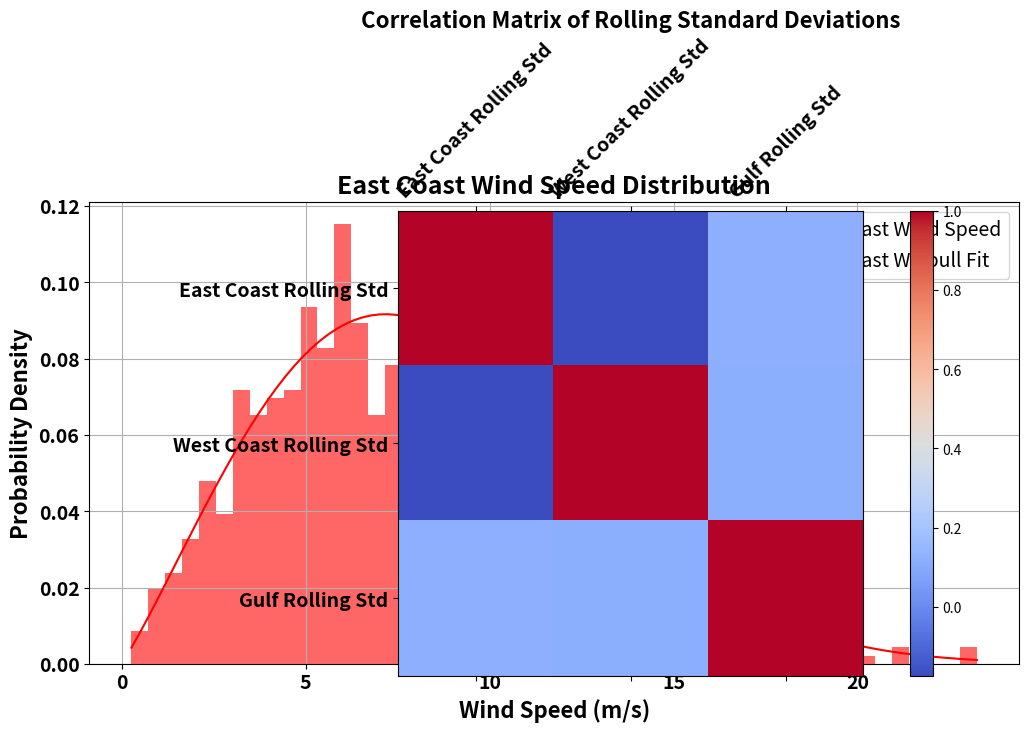
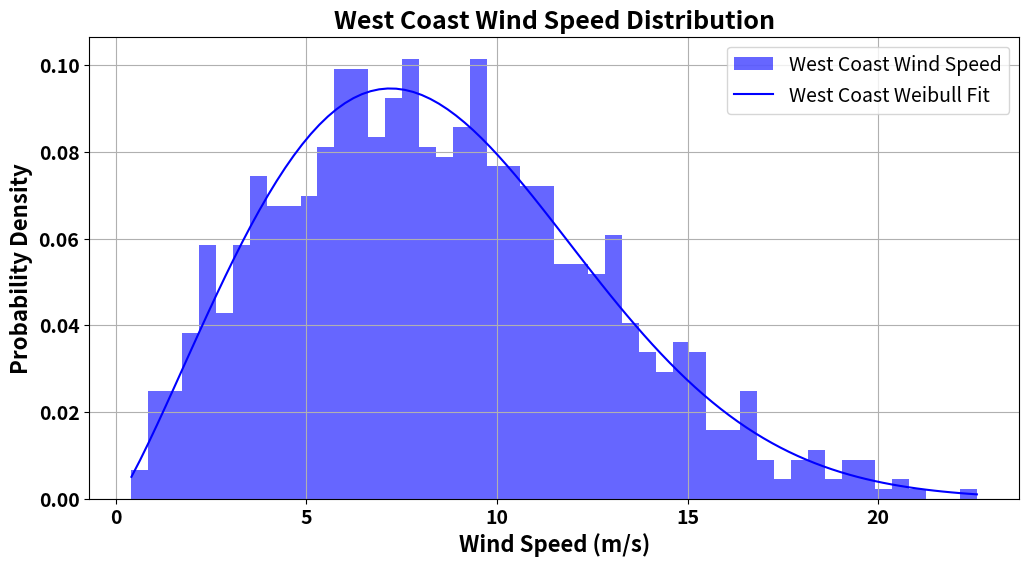
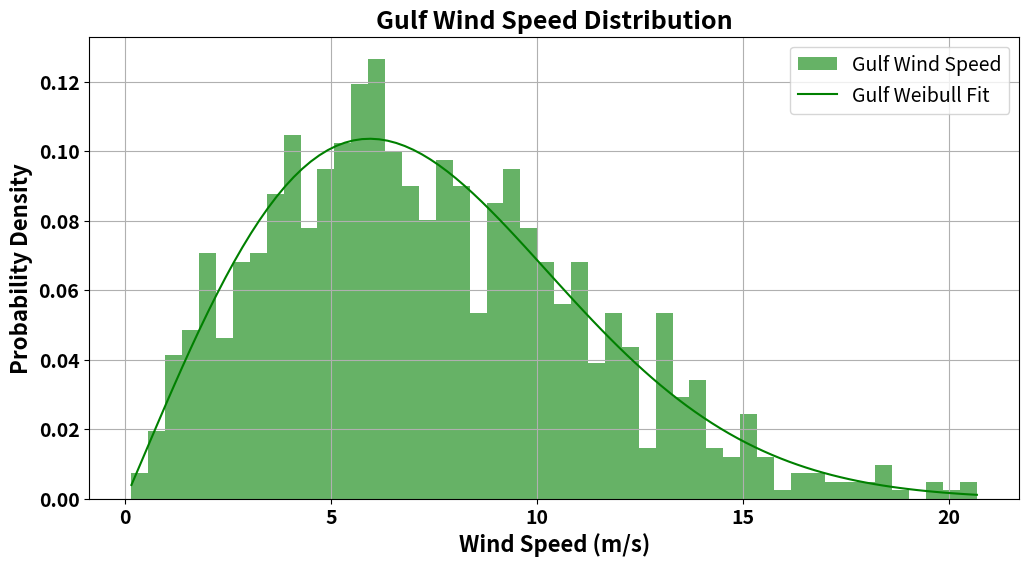
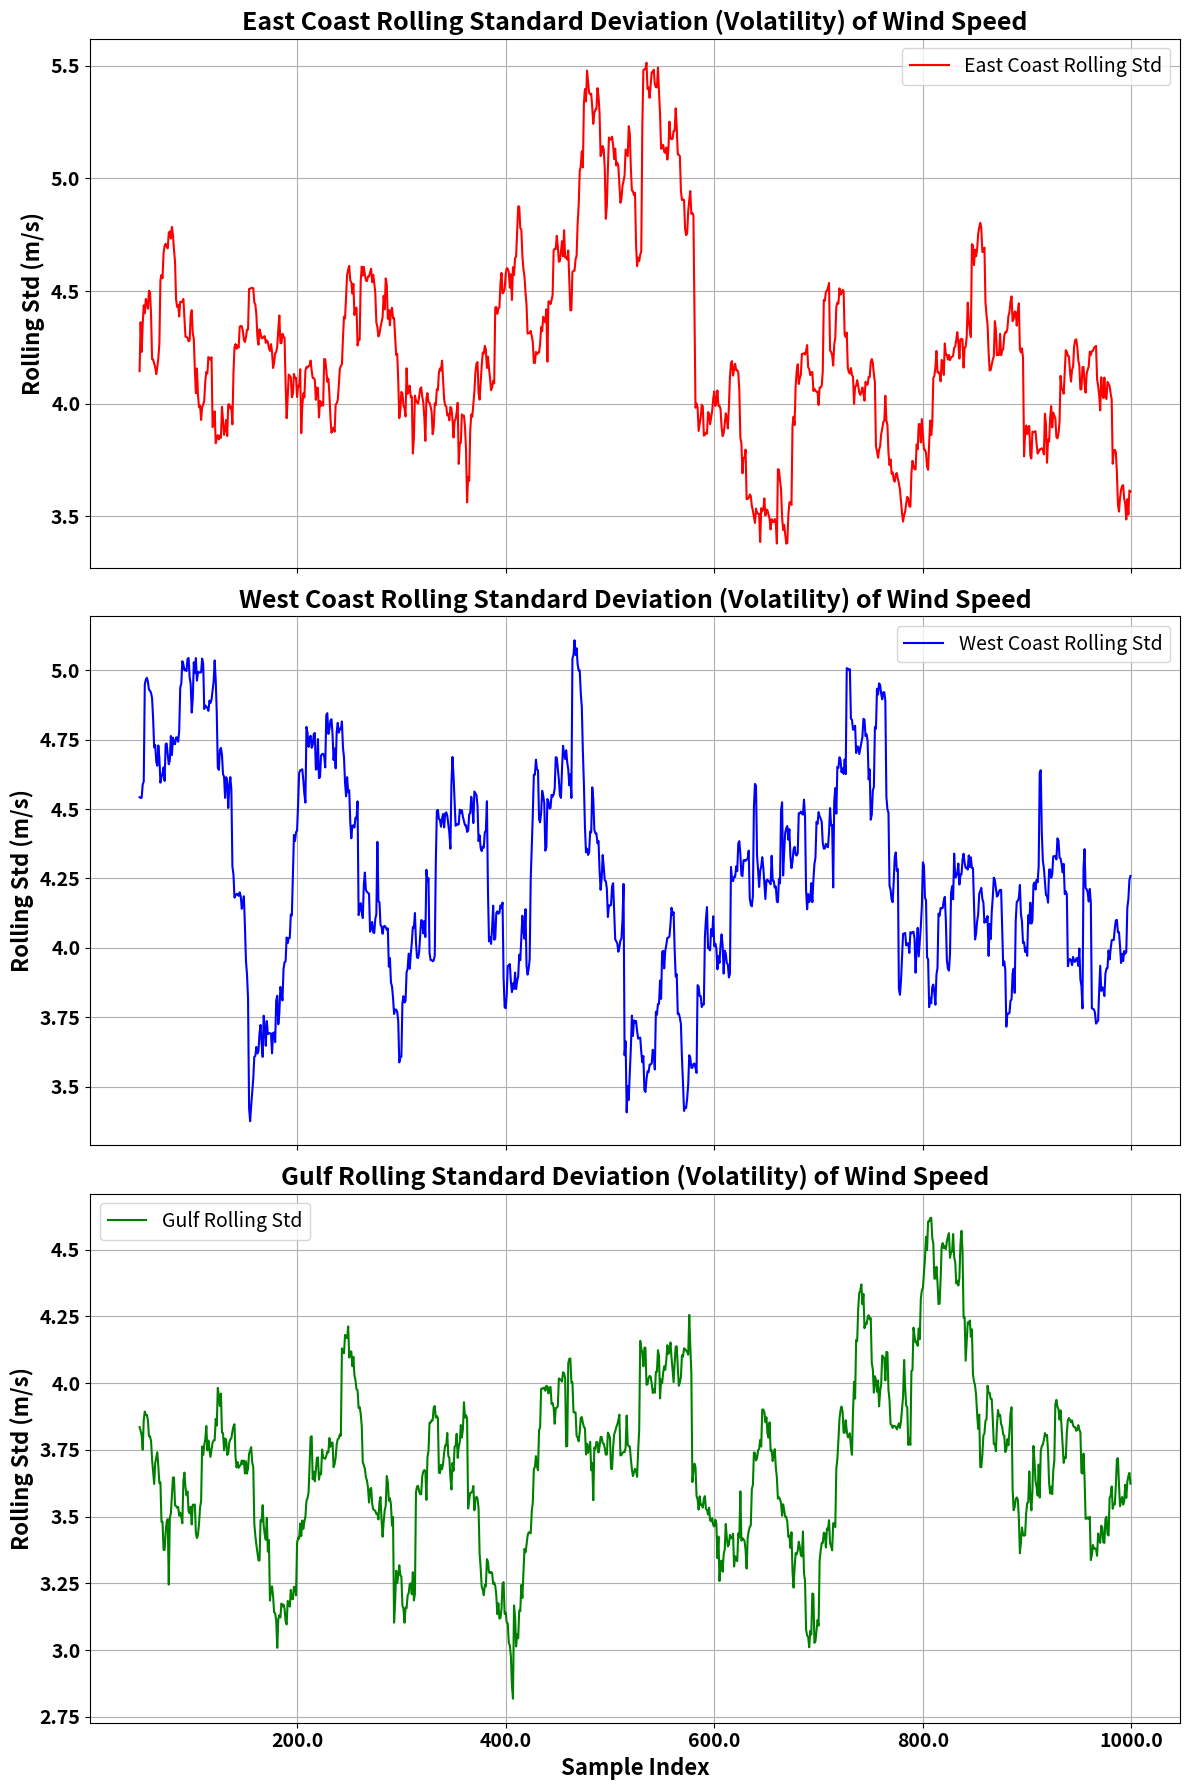
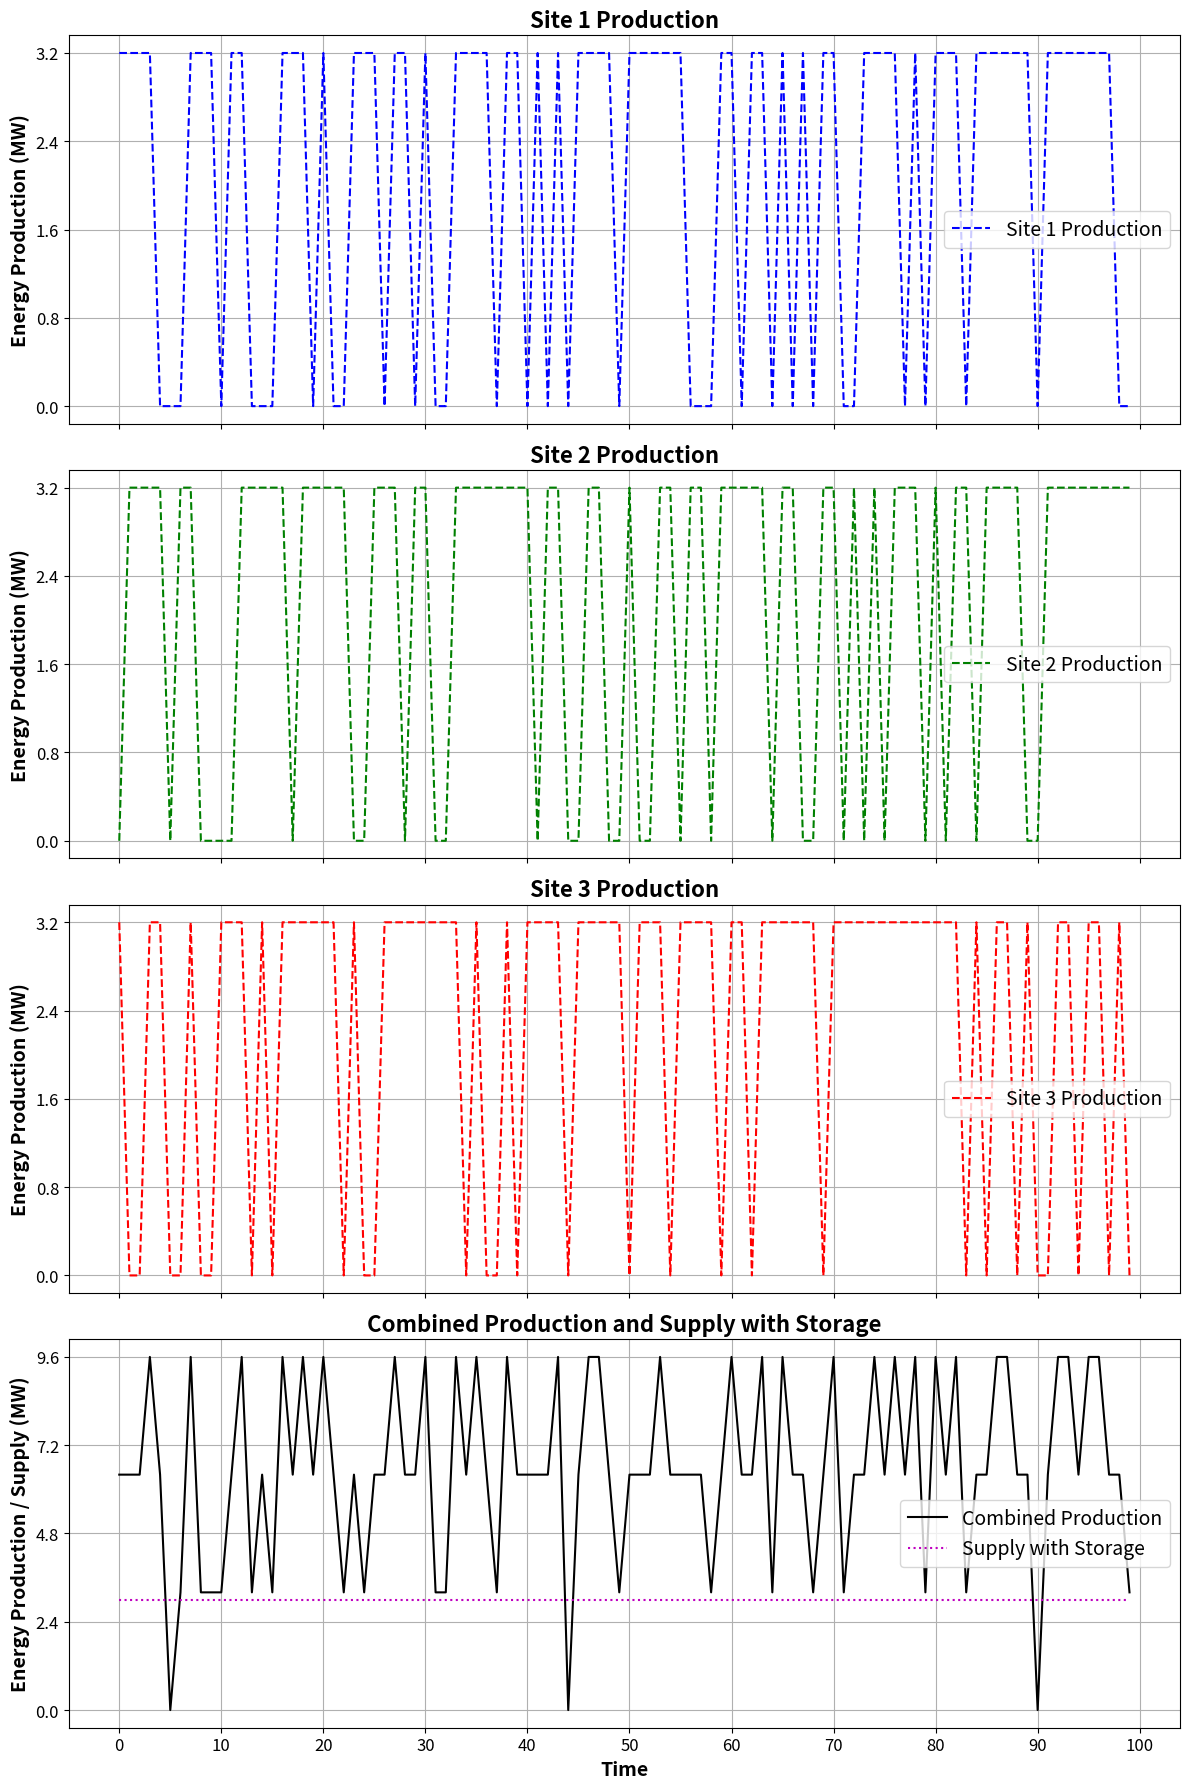

Reproduce these figures in Python, in order.
#!/usr/bin/env python
# coding: utf-8

# In[2]:


import numpy as np
import scipy.stats as stats
import matplotlib.pyplot as plt

# Hardcoded Weibull parameters extracted from the Excel file
# East Coast parameters
scale_east_coast = 9.767475
shape_east_coast = 2.119781

# West Coast parameters
scale_west_coast = 9.494586
shape_west_coast = 2.127585

# Gulf parameters
scale_gulf = 8.379240
shape_gulf = 2.097745

# Generate the wind speed samples using the extracted parameters
east_coast_windspeed_sample = np.random.weibull(shape_east_coast, 1000) * scale_east_coast
west_coast_windspeed_sample = np.random.weibull(shape_west_coast, 1000) * scale_west_coast
gulf_windspeed_sample = np.random.weibull(shape_gulf, 1000) * scale_gulf

# Function to plot histogram and fitted distribution
def plot_windspeed_distribution(sample, label, color):
    plt.hist(sample, bins=50, density=True, alpha=0.6, color=color, label=f'{label} Wind Speed')
    shape, loc, scale = stats.weibull_min.fit(sample)
    x = np.linspace(sample.min(), sample.max(), 100)
    pdf_fitted = stats.weibull_min.pdf(x, shape, loc, scale)
    plt.plot(x, pdf_fitted, f'{color}-', label=f'{label} Weibull Fit')
    plt.title(f'{label} Wind Speed Distribution', fontweight='bold', fontsize=18)
    plt.xlabel('Wind Speed (m/s)', fontweight='bold', fontsize=16)
    plt.ylabel('Probability Density', fontweight='bold', fontsize=16)
    plt.legend(fontsize=14, loc='upper right')
    plt.grid(True)
    plt.xticks(fontweight='bold', fontsize=14)
    plt.yticks(fontweight='bold', fontsize=14)

# Plotting East Coast
plt.figure(figsize=(12, 6))
plot_windspeed_distribution(east_coast_windspeed_sample, 'East Coast', 'r')
plt.savefig('east_coast_windspeed_distribution.png')
plt.show()

# Plotting West Coast
plt.figure(figsize=(12, 6))
plot_windspeed_distribution(west_coast_windspeed_sample, 'West Coast', 'b')
plt.savefig('west_coast_windspeed_distribution.png')
plt.show()

# Plotting Gulf
plt.figure(figsize=(12, 6))
plot_windspeed_distribution(gulf_windspeed_sample, 'Gulf', 'g')
plt.savefig('gulf_windspeed_distribution.png')
plt.show()


# In[ ]:





# In[5]:


import numpy as np
import scipy.stats as stats
import matplotlib.pyplot as plt
import pandas as pd

# Hardcoded Weibull parameters extracted from the Excel file
# East Coast parameters
scale_east_coast = 9.767475
shape_east_coast = 2.119781

# West Coast parameters
scale_west_coast = 9.494586
shape_west_coast = 2.127585

# Gulf parameters
scale_gulf = 8.379240
shape_gulf = 2.097745

# Generate the wind speed samples using the actual parameters
np.random.seed(42)
east_coast_windspeed_sample = np.random.weibull(shape_east_coast, 1000) * scale_east_coast
west_coast_windspeed_sample = np.random.weibull(shape_west_coast, 1000) * scale_west_coast
gulf_windspeed_sample = np.random.weibull(shape_gulf, 1000) * scale_gulf

# Convert the data to pandas DataFrame for easier manipulation
east_coast_df = pd.DataFrame(east_coast_windspeed_sample, columns=["Wind Speed"])
west_coast_df = pd.DataFrame(west_coast_windspeed_sample, columns=["Wind Speed"])
gulf_df = pd.DataFrame(gulf_windspeed_sample, columns=["Wind Speed"])

# Calculate the rolling standard deviation with a window size of 50
window_size = 50
east_coast_df['Rolling Std'] = east_coast_df['Wind Speed'].rolling(window=window_size).std()
west_coast_df['Rolling Std'] = west_coast_df['Wind Speed'].rolling(window=window_size).std()
gulf_df['Rolling Std'] = gulf_df['Wind Speed'].rolling(window=window_size).std()

# Plot the rolling standard deviation for each coast separately in one column
fig, axs = plt.subplots(3, 1, figsize=(12, 18), sharex=True)

# East Coast
axs[0].plot(east_coast_df['Rolling Std'], label='East Coast Rolling Std', color='r')
axs[0].set_title('East Coast Rolling Standard Deviation (Volatility) of Wind Speed', fontweight='bold', fontsize=18)
axs[0].set_ylabel('Rolling Std (m/s)', fontweight='bold', fontsize=16)
axs[0].legend(fontsize=14)
axs[0].grid(True)
axs[0].set_xticklabels(axs[0].get_xticks(), fontweight='bold', fontsize=14)
axs[0].set_yticklabels(axs[0].get_yticks(), fontweight='bold', fontsize=14)

# West Coast
axs[1].plot(west_coast_df['Rolling Std'], label='West Coast Rolling Std', color='b')
axs[1].set_title('West Coast Rolling Standard Deviation (Volatility) of Wind Speed', fontweight='bold', fontsize=18)
axs[1].set_ylabel('Rolling Std (m/s)', fontweight='bold', fontsize=16)
axs[1].legend(fontsize=14)
axs[1].grid(True)
axs[1].set_xticklabels(axs[1].get_xticks(), fontweight='bold', fontsize=14)
axs[1].set_yticklabels(axs[1].get_yticks(), fontweight='bold', fontsize=14)

# Gulf
axs[2].plot(gulf_df['Rolling Std'], label='Gulf Rolling Std', color='g')
axs[2].set_title('Gulf Rolling Standard Deviation (Volatility) of Wind Speed', fontweight='bold', fontsize=18)
axs[2].set_xlabel('Sample Index', fontweight='bold', fontsize=16)
axs[2].set_ylabel('Rolling Std (m/s)', fontweight='bold', fontsize=16)
axs[2].legend(fontsize=14)
axs[2].grid(True)
axs[2].set_xticklabels(axs[2].get_xticks(), fontweight='bold', fontsize=14)
axs[2].set_yticklabels(axs[2].get_yticks(), fontweight='bold', fontsize=14)

plt.tight_layout()
plt.savefig('windspeed_volatility.png')
plt.show()


# In[7]:


import numpy as np
import scipy.stats as stats
import matplotlib.pyplot as plt
import pandas as pd

# Actual Weibull parameters extracted from the Excel file
# East Coast parameters
scale_east_coast = 9.767475
shape_east_coast = 2.119781

# West Coast parameters
scale_west_coast = 9.494586
shape_west_coast = 2.127585

# Gulf parameters
scale_gulf = 8.379240
shape_gulf = 2.097745

# Generate the wind speed samples using the actual parameters
np.random.seed(42)
east_coast_windspeed_sample = np.random.weibull(shape_east_coast, 1000) * scale_east_coast
west_coast_windspeed_sample = np.random.weibull(shape_west_coast, 1000) * scale_west_coast
gulf_windspeed_sample = np.random.weibull(shape_gulf, 1000) * scale_gulf

# Convert the data to pandas DataFrame for easier manipulation
east_coast_df = pd.DataFrame(east_coast_windspeed_sample, columns=["Wind Speed"])
west_coast_df = pd.DataFrame(west_coast_windspeed_sample, columns=["Wind Speed"])
gulf_df = pd.DataFrame(gulf_windspeed_sample, columns=["Wind Speed"])

# Calculate the rolling standard deviation with a window size of 50
window_size = 50
east_coast_df['Rolling Std'] = east_coast_df['Wind Speed'].rolling(window=window_size).std()
west_coast_df['Rolling Std'] = west_coast_df['Wind Speed'].rolling(window=window_size).std()
gulf_df['Rolling Std'] = gulf_df['Wind Speed'].rolling(window=window_size).std()

# Calculate the correlations between the rolling standard deviations
correlation_matrix = pd.DataFrame({
    'East Coast Rolling Std': east_coast_df['Rolling Std'],
    'West Coast Rolling Std': west_coast_df['Rolling Std'],
    'Gulf Rolling Std': gulf_df['Rolling Std']
}).corr()

print(correlation_matrix)

# Plotting the correlation matrix as a heatmap with larger text
plt.figure(figsize=(8, 6))
plt.matshow(correlation_matrix, fignum=1, cmap='coolwarm')
plt.colorbar()

# Setting larger font sizes for the ticks and title
plt.xticks(range(len(correlation_matrix.columns)), 
           correlation_matrix.columns, rotation=45, fontweight='bold', fontsize=14)
plt.yticks(range(len(correlation_matrix.columns)), 
           correlation_matrix.columns, fontweight='bold', fontsize=14)
plt.title('Correlation Matrix of Rolling Standard Deviations', fontweight='bold', fontsize=16)

# Save the figure as a PNG file
plt.savefig('correlation_matrix.png')  
plt.show()


# In[9]:


import numpy as np
import matplotlib.pyplot as plt

# Parameters
time_steps = 100
wind_speed_when_available = 8  # m/s
capacity_factor = 0.4  # capacity factor for energy production
storage_capacity = 25  # MW, adjusted storage capacity
demand = 3  # MW, adjusted hypothetical constant demand

# Generate synthetic wind availability data for 3 regions
np.random.seed(42)
wind_availability_site1 = np.random.choice([0, 1], size=time_steps, p=[0.3, 0.7])
wind_availability_site2 = np.random.choice([0, 1], size=time_steps, p=[0.3, 0.7])
wind_availability_site3 = np.random.choice([0, 1], size=time_steps, p=[0.3, 0.7])

# Generate wind speed data based on availability
wind_speed_site1 = wind_speed_when_available * wind_availability_site1
wind_speed_site2 = wind_speed_when_available * wind_availability_site2
wind_speed_site3 = wind_speed_when_available * wind_availability_site3

# Simulate energy production based on wind speed
def simulate_energy_production(wind_speed, capacity_factor=0.4):
    return wind_speed * capacity_factor

# Corrected energy storage model
def energy_storage_model(production, demand, storage_capacity, efficiency=0.9):
    storage = 0
    supply = []
    for p in production:
        if p + storage >= demand:
            supply.append(demand)
            storage = min(storage_capacity, storage + (p - demand) * efficiency)
        else:
            supply.append(p + storage)
            storage = max(0, storage + (p - demand) * efficiency)
    return np.array(supply)

# Calculate energy production for each site
energy_production_site1 = simulate_energy_production(wind_speed_site1, capacity_factor)
energy_production_site2 = simulate_energy_production(wind_speed_site2, capacity_factor)
energy_production_site3 = simulate_energy_production(wind_speed_site3, capacity_factor)

# Combine energy production
combined_production = (energy_production_site1 + energy_production_site2 + energy_production_site3)

# Calculate supply with storage for the unified system
supply_with_storage = energy_storage_model(combined_production, demand, storage_capacity)

# Plotting the results with larger text
fig, axs = plt.subplots(4, 1, figsize=(12, 18), sharex=True)

# Plot for Site 1
axs[0].plot(np.arange(time_steps), energy_production_site1, label='Site 1 Production', linestyle='--', color='b')
axs[0].set_ylabel('Energy Production (MW)', fontweight='bold', fontsize=14)
axs[0].set_title('Site 1 Production', fontweight='bold', fontsize=16)
axs[0].legend(fontsize=14)
axs[0].grid(True)
axs[0].set_xticks(np.arange(0, time_steps + 1, 10))
axs[0].set_yticks(np.linspace(0, max(energy_production_site1), 5))
axs[0].tick_params(axis='x', labelsize=12)
axs[0].tick_params(axis='y', labelsize=12)

# Plot for Site 2
axs[1].plot(np.arange(time_steps), energy_production_site2, label='Site 2 Production', linestyle='--', color='g')
axs[1].set_ylabel('Energy Production (MW)', fontweight='bold', fontsize=14)
axs[1].set_title('Site 2 Production', fontweight='bold', fontsize=16)
axs[1].legend(fontsize=14)
axs[1].grid(True)
axs[1].set_xticks(np.arange(0, time_steps + 1, 10))
axs[1].set_yticks(np.linspace(0, max(energy_production_site2), 5))
axs[1].tick_params(axis='x', labelsize=12)
axs[1].tick_params(axis='y', labelsize=12)

# Plot for Site 3
axs[2].plot(np.arange(time_steps), energy_production_site3, label='Site 3 Production', linestyle='--', color='r')
axs[2].set_ylabel('Energy Production (MW)', fontweight='bold', fontsize=14)
axs[2].set_title('Site 3 Production', fontweight='bold', fontsize=16)
axs[2].legend(fontsize=14)
axs[2].grid(True)
axs[2].set_xticks(np.arange(0, time_steps + 1, 10))
axs[2].set_yticks(np.linspace(0, max(energy_production_site3), 5))
axs[2].tick_params(axis='x', labelsize=12)
axs[2].tick_params(axis='y', labelsize=12)

# Plot for Combined Production and Supply with Storage
axs[3].plot(np.arange(time_steps), combined_production, label='Combined Production', linestyle='-', color='k')
axs[3].plot(np.arange(time_steps), supply_with_storage, label='Supply with Storage', linestyle=':', color='m')
axs[3].set_xlabel('Time', fontweight='bold', fontsize=14)
axs[3].set_ylabel('Energy Production / Supply (MW)', fontweight='bold', fontsize=14)
axs[3].set_title('Combined Production and Supply with Storage', fontweight='bold', fontsize=16)
axs[3].legend(fontsize=14)
axs[3].grid(True)
axs[3].set_xticks(np.arange(0, time_steps + 1, 10))
axs[3].set_yticks(np.linspace(0, max(combined_production), 5))
axs[3].tick_params(axis='x', labelsize=12)
axs[3].tick_params(axis='y', labelsize=12)

plt.tight_layout()
plt.savefig('energy_production_plot.png')
plt.show()


# In[ ]:





# In[ ]:




